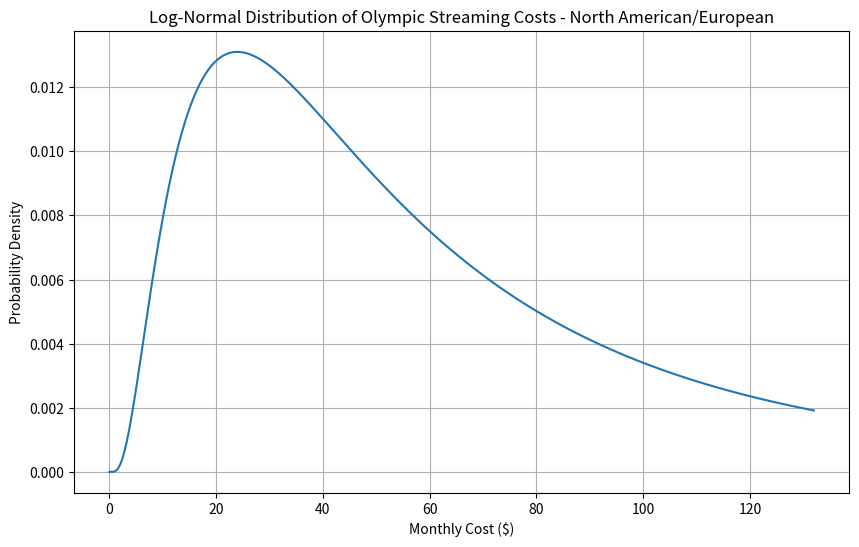
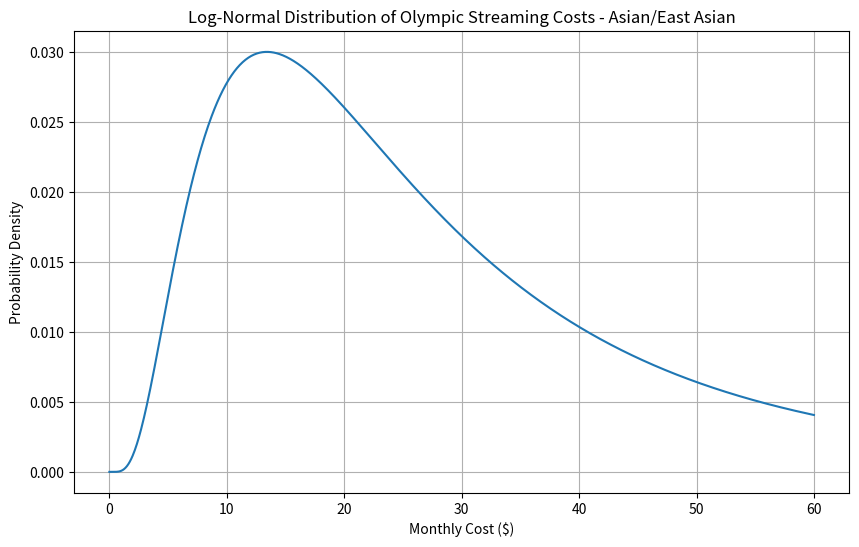
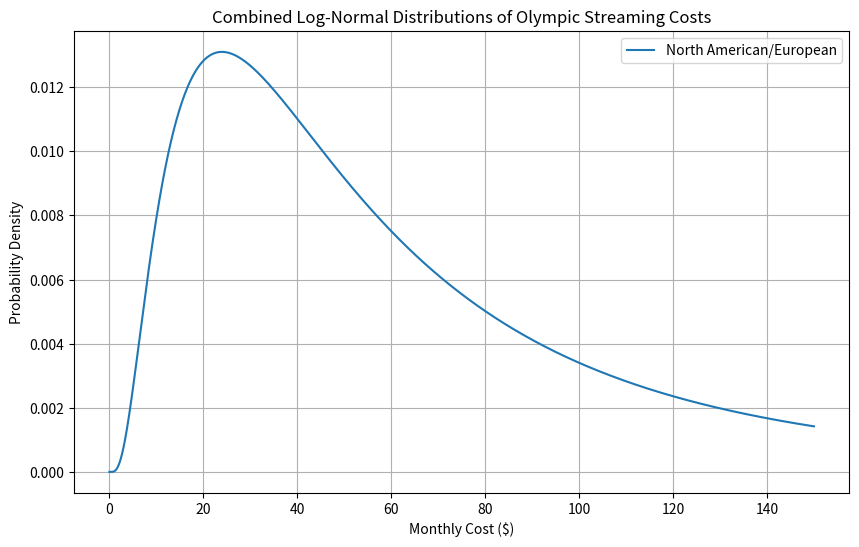

Write the Python code that produced these figures, in order.
import numpy as np
from scipy.stats import lognorm
import matplotlib.pyplot as plt


def create_distribution(prices, region_name):
    mu = np.mean(np.log(prices))
    sigma = np.std(np.log(prices))
    dist = lognorm(s=sigma, scale=np.exp(mu))

    x = np.linspace(0, max(prices) * 1.2, 1000)
    plt.figure(figsize=(10, 6))
    plt.plot(x, dist.pdf(x))
    plt.title(f'Log-Normal Distribution of Olympic Streaming Costs - {region_name}')
    plt.xlabel('Monthly Cost ($)')
    plt.ylabel('Probability Density')
    plt.grid(True)
    plt.show()

    print(f"{region_name} Statistics:")
    print(f"Mean cost: ${dist.mean():.2f}")
    print(f"Median cost: ${dist.median():.2f}")
    # print(f"Mode cost: ${dist.mode():.2f}\n")

    return dist


# North American/European prices
na_eu_prices = np.array([7.99, 76.99, 72.99, 79.99, 45, 109.99])
na_eu_dist = create_distribution(na_eu_prices, "North American/European")

# Asian/East Asian prices
asian_prices = np.array([5.99, 39.99, 29.99, 49.99, 19.99])
asian_dist = create_distribution(asian_prices, "Asian/East Asian")

# Combined distribution
plt.figure(figsize=(10, 6))
x = np.linspace(0, 150, 1000)
plt.plot(x, na_eu_dist.pdf(x), label='North American/European')
# plt.plot(x, asian_dist.pdf(x), label='Asian/East Asian')
plt.title('Combined Log-Normal Distributions of Olympic Streaming Costs')
plt.xlabel('Monthly Cost ($)')
plt.ylabel('Probability Density')
plt.legend()
plt.grid(True)
plt.show()

# Percentage already subscribed
already_subscribed = 0.71
print(f"Estimated percentage already subscribed: {already_subscribed:.2%}")